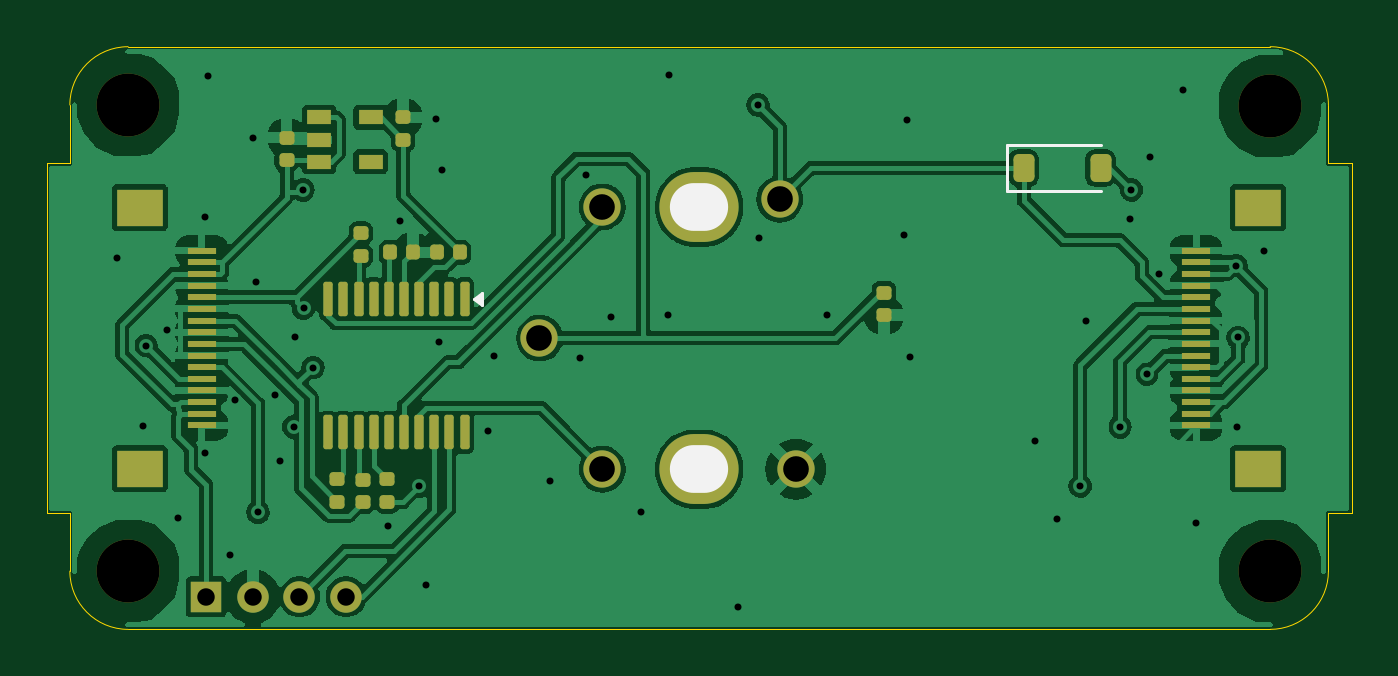
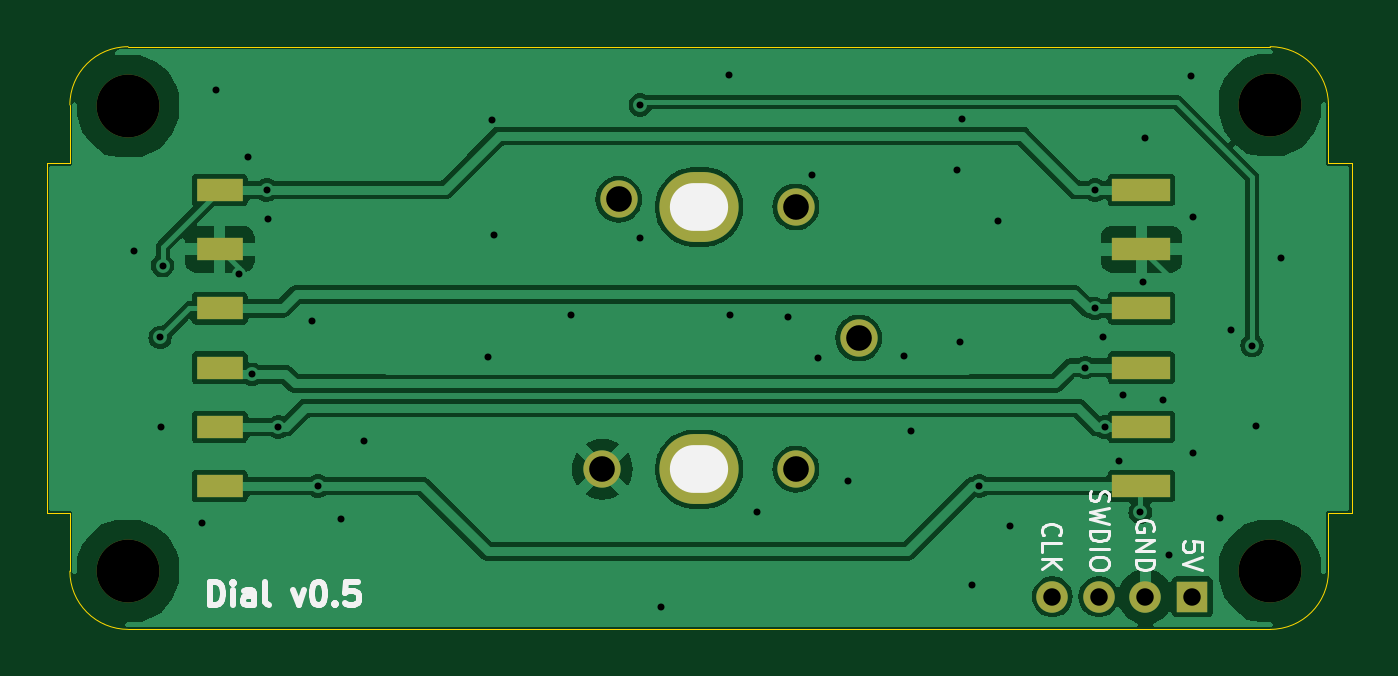
Circuit board: 11 layer files. Board 56.0 x 25.0 mm.
- bottom_copper: Dial-B_Cu.gbl (61083 bytes)
- bottom_mask: Dial-B_Mask.gbs (1440 bytes)
- paste: Dial-B_Paste.gbp (825 bytes)
- bottom_silk: Dial-B_Silkscreen.gbo (10202 bytes)
- outline: Dial-Edge_Cuts.gm1 (1655 bytes)
- top_copper: Dial-F_Cu.gtl (103859 bytes)
- top_mask: Dial-F_Mask.gts (4538 bytes)
- paste: Dial-F_Paste.gtp (3918 bytes)
- top_silk: Dial-F_Silkscreen.gto (1257 bytes)
- drill: Dial-NPTH.drl (394 bytes)
- drill: Dial-PTH.drl (1674 bytes)

=== bottom_copper: Dial-B_Cu.gbl (61083 bytes, source omitted) ===
=== bottom_mask: Dial-B_Mask.gbs ===
%TF.GenerationSoftware,KiCad,Pcbnew,8.0.7*%
%TF.CreationDate,2025-01-15T18:16:11+00:00*%
%TF.ProjectId,Dial,4469616c-2e6b-4696-9361-645f70636258,rev?*%
%TF.SameCoordinates,Original*%
%TF.FileFunction,Soldermask,Bot*%
%TF.FilePolarity,Negative*%
%FSLAX46Y46*%
G04 Gerber Fmt 4.6, Leading zero omitted, Abs format (unit mm)*
G04 Created by KiCad (PCBNEW 8.0.7) date 2025-01-15 18:16:11*
%MOMM*%
%LPD*%
G01*
G04 APERTURE LIST*
%ADD10C,2.700000*%
%ADD11R,1.350000X1.350000*%
%ADD12O,1.350000X1.350000*%
%ADD13O,3.400000X3.000000*%
%ADD14C,1.600000*%
%ADD15R,2.000000X1.000000*%
%ADD16R,2.500000X1.000000*%
G04 APERTURE END LIST*
D10*
%TO.C,H4*%
X51500000Y-22500000D03*
%TD*%
D11*
%TO.C,J4*%
X5850000Y-23600000D03*
D12*
X7850000Y-23600000D03*
X9850000Y-23600000D03*
X11850000Y-23600000D03*
%TD*%
D10*
%TO.C,H2*%
X51500000Y-2550000D03*
%TD*%
D13*
%TO.C,SW7*%
X27000000Y-18125000D03*
X27000000Y-6875000D03*
D14*
X22850000Y-18125000D03*
X22850000Y-6875000D03*
X31150000Y-18125000D03*
X30450000Y-6550000D03*
X20150000Y-12500000D03*
%TD*%
D10*
%TO.C,H3*%
X2500000Y-2500000D03*
%TD*%
%TO.C,H1*%
X2500000Y-22500000D03*
%TD*%
D15*
%TO.C,J5*%
X47575000Y-18850000D03*
X47575000Y-16310000D03*
X47575000Y-13770000D03*
X47575000Y-11230000D03*
X47575000Y-8690000D03*
X47575000Y-6150000D03*
%TD*%
D16*
%TO.C,J3*%
X8025000Y-6150000D03*
X8025000Y-8690000D03*
X8025000Y-11230000D03*
X8025000Y-13770000D03*
X8025000Y-16310000D03*
X8025000Y-18850000D03*
%TD*%
M02*

=== paste: Dial-B_Paste.gbp ===
%TF.GenerationSoftware,KiCad,Pcbnew,8.0.7*%
%TF.CreationDate,2025-01-15T18:16:11+00:00*%
%TF.ProjectId,Dial,4469616c-2e6b-4696-9361-645f70636258,rev?*%
%TF.SameCoordinates,Original*%
%TF.FileFunction,Paste,Bot*%
%TF.FilePolarity,Positive*%
%FSLAX46Y46*%
G04 Gerber Fmt 4.6, Leading zero omitted, Abs format (unit mm)*
G04 Created by KiCad (PCBNEW 8.0.7) date 2025-01-15 18:16:11*
%MOMM*%
%LPD*%
G01*
G04 APERTURE LIST*
%ADD10R,2.000000X1.000000*%
%ADD11R,2.500000X1.000000*%
G04 APERTURE END LIST*
D10*
%TO.C,J5*%
X47575000Y-18850000D03*
X47575000Y-16310000D03*
X47575000Y-13770000D03*
X47575000Y-11230000D03*
X47575000Y-8690000D03*
X47575000Y-6150000D03*
%TD*%
D11*
%TO.C,J3*%
X8025000Y-6150000D03*
X8025000Y-8690000D03*
X8025000Y-11230000D03*
X8025000Y-13770000D03*
X8025000Y-16310000D03*
X8025000Y-18850000D03*
%TD*%
M02*

=== bottom_silk: Dial-B_Silkscreen.gbo (10202 bytes, source omitted) ===
=== outline: Dial-Edge_Cuts.gm1 ===
%TF.GenerationSoftware,KiCad,Pcbnew,8.0.7*%
%TF.CreationDate,2025-01-15T18:16:11+00:00*%
%TF.ProjectId,Dial,4469616c-2e6b-4696-9361-645f70636258,rev?*%
%TF.SameCoordinates,Original*%
%TF.FileFunction,Profile,NP*%
%FSLAX46Y46*%
G04 Gerber Fmt 4.6, Leading zero omitted, Abs format (unit mm)*
G04 Created by KiCad (PCBNEW 8.0.7) date 2025-01-15 18:16:11*
%MOMM*%
%LPD*%
G01*
G04 APERTURE LIST*
%TA.AperFunction,Profile*%
%ADD10C,0.050000*%
%TD*%
%ADD11C,0.350000*%
%ADD12O,2.500000X2.050000*%
G04 APERTURE END LIST*
D10*
X54000000Y-2500000D02*
X54000000Y-5000000D01*
X54000000Y-5000000D02*
X55000000Y-5000000D01*
X-1000000Y-20000000D02*
X0Y-20000000D01*
X55000000Y-20000000D02*
X54000000Y-20000000D01*
X-1000000Y-5000000D02*
X-1000000Y-20000000D01*
X0Y-2500000D02*
G75*
G02*
X2500000Y0I2500000J0D01*
G01*
X0Y-2500000D02*
X0Y-5000000D01*
X2500000Y0D02*
X51500000Y0D01*
X54000000Y-20000000D02*
X54000000Y-22500000D01*
X51500000Y0D02*
G75*
G02*
X54000000Y-2500000I0J-2500000D01*
G01*
X54000000Y-22500000D02*
G75*
G02*
X51500000Y-25000000I-2500000J0D01*
G01*
X51500000Y-25000000D02*
X2500000Y-25000000D01*
X2500000Y-25000000D02*
G75*
G02*
X0Y-22500000I0J2500000D01*
G01*
X0Y-5000000D02*
X-1000000Y-5000000D01*
X0Y-20000000D02*
X0Y-22500000D01*
X55000000Y-5000000D02*
X55000000Y-20000000D01*
D11*
X51500000Y-22500000D03*
X5850000Y-23600000D03*
X7850000Y-23600000D03*
X9850000Y-23600000D03*
X11850000Y-23600000D03*
X51500000Y-2550000D03*
D12*
X27000000Y-18125000D03*
X27000000Y-6875000D03*
D11*
X22850000Y-18125000D03*
X22850000Y-6875000D03*
X31150000Y-18125000D03*
X30450000Y-6550000D03*
X20150000Y-12500000D03*
X2500000Y-2500000D03*
X2500000Y-22500000D03*
M02*

=== top_copper: Dial-F_Cu.gtl (103859 bytes, source omitted) ===
=== top_mask: Dial-F_Mask.gts ===
%TF.GenerationSoftware,KiCad,Pcbnew,8.0.7*%
%TF.CreationDate,2025-01-15T18:16:11+00:00*%
%TF.ProjectId,Dial,4469616c-2e6b-4696-9361-645f70636258,rev?*%
%TF.SameCoordinates,Original*%
%TF.FileFunction,Soldermask,Top*%
%TF.FilePolarity,Negative*%
%FSLAX46Y46*%
G04 Gerber Fmt 4.6, Leading zero omitted, Abs format (unit mm)*
G04 Created by KiCad (PCBNEW 8.0.7) date 2025-01-15 18:16:11*
%MOMM*%
%LPD*%
G01*
G04 APERTURE LIST*
G04 Aperture macros list*
%AMRoundRect*
0 Rectangle with rounded corners*
0 $1 Rounding radius*
0 $2 $3 $4 $5 $6 $7 $8 $9 X,Y pos of 4 corners*
0 Add a 4 corners polygon primitive as box body*
4,1,4,$2,$3,$4,$5,$6,$7,$8,$9,$2,$3,0*
0 Add four circle primitives for the rounded corners*
1,1,$1+$1,$2,$3*
1,1,$1+$1,$4,$5*
1,1,$1+$1,$6,$7*
1,1,$1+$1,$8,$9*
0 Add four rect primitives between the rounded corners*
20,1,$1+$1,$2,$3,$4,$5,0*
20,1,$1+$1,$4,$5,$6,$7,0*
20,1,$1+$1,$6,$7,$8,$9,0*
20,1,$1+$1,$8,$9,$2,$3,0*%
G04 Aperture macros list end*
%ADD10RoundRect,0.147500X0.172500X-0.147500X0.172500X0.147500X-0.172500X0.147500X-0.172500X-0.147500X0*%
%ADD11R,2.000000X1.600000*%
%ADD12R,1.250000X0.300000*%
%ADD13C,2.700000*%
%ADD14RoundRect,0.225000X-0.225000X-0.375000X0.225000X-0.375000X0.225000X0.375000X-0.225000X0.375000X0*%
%ADD15R,1.350000X1.350000*%
%ADD16O,1.350000X1.350000*%
%ADD17R,1.060000X0.650000*%
%ADD18RoundRect,0.147500X-0.172500X0.147500X-0.172500X-0.147500X0.172500X-0.147500X0.172500X0.147500X0*%
%ADD19O,3.400000X3.000000*%
%ADD20C,1.600000*%
%ADD21RoundRect,0.100000X-0.100000X0.637500X-0.100000X-0.637500X0.100000X-0.637500X0.100000X0.637500X0*%
%ADD22RoundRect,0.147500X0.147500X0.172500X-0.147500X0.172500X-0.147500X-0.172500X0.147500X-0.172500X0*%
%ADD23RoundRect,0.147500X-0.147500X-0.172500X0.147500X-0.172500X0.147500X0.172500X-0.147500X0.172500X0*%
G04 APERTURE END LIST*
D10*
%TO.C,C9*%
X14300000Y-4005000D03*
X14300000Y-3035000D03*
%TD*%
D11*
%TO.C,J1*%
X3000000Y-18100000D03*
X3000000Y-6900000D03*
D12*
X5655000Y-8750000D03*
X5655000Y-9250000D03*
X5655000Y-9750000D03*
X5655000Y-10250000D03*
X5655000Y-10750000D03*
X5655000Y-11250000D03*
X5655000Y-11750000D03*
X5655000Y-12250000D03*
X5655000Y-12750000D03*
X5655000Y-13250000D03*
X5655000Y-13750000D03*
X5655000Y-14250000D03*
X5655000Y-14750000D03*
X5655000Y-15250000D03*
X5655000Y-15750000D03*
X5655000Y-16250000D03*
%TD*%
D13*
%TO.C,H4*%
X51500000Y-22500000D03*
%TD*%
D14*
%TO.C,D2*%
X40925000Y-5200000D03*
X44225000Y-5200000D03*
%TD*%
D10*
%TO.C,C8*%
X9300000Y-4870000D03*
X9300000Y-3900000D03*
%TD*%
D15*
%TO.C,J4*%
X5850000Y-23600000D03*
D16*
X7850000Y-23600000D03*
X9850000Y-23600000D03*
X11850000Y-23600000D03*
%TD*%
D17*
%TO.C,U2*%
X10700000Y-3035000D03*
X10700000Y-3985000D03*
X10700000Y-4935000D03*
X12900000Y-4935000D03*
X12900000Y-3035000D03*
%TD*%
D18*
%TO.C,R2*%
X13617499Y-18565000D03*
X13617499Y-19535000D03*
%TD*%
D13*
%TO.C,H2*%
X51500000Y-2550000D03*
%TD*%
D19*
%TO.C,SW7*%
X27000000Y-18125000D03*
X27000000Y-6875000D03*
D20*
X22850000Y-18125000D03*
X22850000Y-6875000D03*
X31150000Y-18125000D03*
X30450000Y-6550000D03*
X20150000Y-12500000D03*
%TD*%
D21*
%TO.C,U3*%
X16937499Y-10825000D03*
X16287499Y-10825000D03*
X15637499Y-10825000D03*
X14987499Y-10825000D03*
X14337499Y-10825000D03*
X13687499Y-10825000D03*
X13037499Y-10825000D03*
X12387499Y-10825000D03*
X11737499Y-10825000D03*
X11087499Y-10825000D03*
X11087499Y-16550000D03*
X11737499Y-16550000D03*
X12387499Y-16550000D03*
X13037499Y-16550000D03*
X13687499Y-16550000D03*
X14337499Y-16550000D03*
X14987499Y-16550000D03*
X15637499Y-16550000D03*
X16287499Y-16550000D03*
X16937499Y-16550000D03*
%TD*%
D22*
%TO.C,C2*%
X16722499Y-8825000D03*
X15752499Y-8825000D03*
%TD*%
D18*
%TO.C,R4*%
X12562499Y-18575000D03*
X12562499Y-19545000D03*
%TD*%
D10*
%TO.C,R5*%
X34930000Y-11525000D03*
X34930000Y-10555000D03*
%TD*%
%TO.C,R1*%
X12482499Y-8965000D03*
X12482499Y-7995000D03*
%TD*%
D13*
%TO.C,H3*%
X2500000Y-2500000D03*
%TD*%
D23*
%TO.C,C1*%
X13742499Y-8825000D03*
X14712499Y-8825000D03*
%TD*%
D13*
%TO.C,H1*%
X2500000Y-22500000D03*
%TD*%
D11*
%TO.C,J2*%
X50980000Y-6900000D03*
X50980000Y-18100000D03*
D12*
X48325000Y-16250000D03*
X48325000Y-15750000D03*
X48325000Y-15250000D03*
X48325000Y-14750000D03*
X48325000Y-14250000D03*
X48325000Y-13750000D03*
X48325000Y-13250000D03*
X48325000Y-12750000D03*
X48325000Y-12250000D03*
X48325000Y-11750000D03*
X48325000Y-11250000D03*
X48325000Y-10750000D03*
X48325000Y-10250000D03*
X48325000Y-9750000D03*
X48325000Y-9250000D03*
X48325000Y-8750000D03*
%TD*%
D18*
%TO.C,R3*%
X11462499Y-18555000D03*
X11462499Y-19525000D03*
%TD*%
M02*

=== paste: Dial-F_Paste.gtp ===
%TF.GenerationSoftware,KiCad,Pcbnew,8.0.7*%
%TF.CreationDate,2025-01-15T18:16:11+00:00*%
%TF.ProjectId,Dial,4469616c-2e6b-4696-9361-645f70636258,rev?*%
%TF.SameCoordinates,Original*%
%TF.FileFunction,Paste,Top*%
%TF.FilePolarity,Positive*%
%FSLAX46Y46*%
G04 Gerber Fmt 4.6, Leading zero omitted, Abs format (unit mm)*
G04 Created by KiCad (PCBNEW 8.0.7) date 2025-01-15 18:16:11*
%MOMM*%
%LPD*%
G01*
G04 APERTURE LIST*
G04 Aperture macros list*
%AMRoundRect*
0 Rectangle with rounded corners*
0 $1 Rounding radius*
0 $2 $3 $4 $5 $6 $7 $8 $9 X,Y pos of 4 corners*
0 Add a 4 corners polygon primitive as box body*
4,1,4,$2,$3,$4,$5,$6,$7,$8,$9,$2,$3,0*
0 Add four circle primitives for the rounded corners*
1,1,$1+$1,$2,$3*
1,1,$1+$1,$4,$5*
1,1,$1+$1,$6,$7*
1,1,$1+$1,$8,$9*
0 Add four rect primitives between the rounded corners*
20,1,$1+$1,$2,$3,$4,$5,0*
20,1,$1+$1,$4,$5,$6,$7,0*
20,1,$1+$1,$6,$7,$8,$9,0*
20,1,$1+$1,$8,$9,$2,$3,0*%
G04 Aperture macros list end*
%ADD10RoundRect,0.147500X0.172500X-0.147500X0.172500X0.147500X-0.172500X0.147500X-0.172500X-0.147500X0*%
%ADD11R,2.000000X1.600000*%
%ADD12R,1.250000X0.300000*%
%ADD13RoundRect,0.225000X-0.225000X-0.375000X0.225000X-0.375000X0.225000X0.375000X-0.225000X0.375000X0*%
%ADD14R,1.060000X0.650000*%
%ADD15RoundRect,0.147500X-0.172500X0.147500X-0.172500X-0.147500X0.172500X-0.147500X0.172500X0.147500X0*%
%ADD16RoundRect,0.100000X-0.100000X0.637500X-0.100000X-0.637500X0.100000X-0.637500X0.100000X0.637500X0*%
%ADD17RoundRect,0.147500X0.147500X0.172500X-0.147500X0.172500X-0.147500X-0.172500X0.147500X-0.172500X0*%
%ADD18RoundRect,0.147500X-0.147500X-0.172500X0.147500X-0.172500X0.147500X0.172500X-0.147500X0.172500X0*%
G04 APERTURE END LIST*
D10*
%TO.C,C9*%
X14300000Y-4005000D03*
X14300000Y-3035000D03*
%TD*%
D11*
%TO.C,J1*%
X3000000Y-18100000D03*
X3000000Y-6900000D03*
D12*
X5655000Y-8750000D03*
X5655000Y-9250000D03*
X5655000Y-9750000D03*
X5655000Y-10250000D03*
X5655000Y-10750000D03*
X5655000Y-11250000D03*
X5655000Y-11750000D03*
X5655000Y-12250000D03*
X5655000Y-12750000D03*
X5655000Y-13250000D03*
X5655000Y-13750000D03*
X5655000Y-14250000D03*
X5655000Y-14750000D03*
X5655000Y-15250000D03*
X5655000Y-15750000D03*
X5655000Y-16250000D03*
%TD*%
D13*
%TO.C,D2*%
X40925000Y-5200000D03*
X44225000Y-5200000D03*
%TD*%
D10*
%TO.C,C8*%
X9300000Y-4870000D03*
X9300000Y-3900000D03*
%TD*%
D14*
%TO.C,U2*%
X10700000Y-3035000D03*
X10700000Y-3985000D03*
X10700000Y-4935000D03*
X12900000Y-4935000D03*
X12900000Y-3035000D03*
%TD*%
D15*
%TO.C,R2*%
X13617499Y-18565000D03*
X13617499Y-19535000D03*
%TD*%
D16*
%TO.C,U3*%
X16937499Y-10825000D03*
X16287499Y-10825000D03*
X15637499Y-10825000D03*
X14987499Y-10825000D03*
X14337499Y-10825000D03*
X13687499Y-10825000D03*
X13037499Y-10825000D03*
X12387499Y-10825000D03*
X11737499Y-10825000D03*
X11087499Y-10825000D03*
X11087499Y-16550000D03*
X11737499Y-16550000D03*
X12387499Y-16550000D03*
X13037499Y-16550000D03*
X13687499Y-16550000D03*
X14337499Y-16550000D03*
X14987499Y-16550000D03*
X15637499Y-16550000D03*
X16287499Y-16550000D03*
X16937499Y-16550000D03*
%TD*%
D17*
%TO.C,C2*%
X16722499Y-8825000D03*
X15752499Y-8825000D03*
%TD*%
D15*
%TO.C,R4*%
X12562499Y-18575000D03*
X12562499Y-19545000D03*
%TD*%
D10*
%TO.C,R5*%
X34930000Y-11525000D03*
X34930000Y-10555000D03*
%TD*%
%TO.C,R1*%
X12482499Y-8965000D03*
X12482499Y-7995000D03*
%TD*%
D18*
%TO.C,C1*%
X13742499Y-8825000D03*
X14712499Y-8825000D03*
%TD*%
D11*
%TO.C,J2*%
X50980000Y-6900000D03*
X50980000Y-18100000D03*
D12*
X48325000Y-16250000D03*
X48325000Y-15750000D03*
X48325000Y-15250000D03*
X48325000Y-14750000D03*
X48325000Y-14250000D03*
X48325000Y-13750000D03*
X48325000Y-13250000D03*
X48325000Y-12750000D03*
X48325000Y-12250000D03*
X48325000Y-11750000D03*
X48325000Y-11250000D03*
X48325000Y-10750000D03*
X48325000Y-10250000D03*
X48325000Y-9750000D03*
X48325000Y-9250000D03*
X48325000Y-8750000D03*
%TD*%
D15*
%TO.C,R3*%
X11462499Y-18555000D03*
X11462499Y-19525000D03*
%TD*%
M02*

=== top_silk: Dial-F_Silkscreen.gto ===
%TF.GenerationSoftware,KiCad,Pcbnew,8.0.7*%
%TF.CreationDate,2025-01-15T18:16:11+00:00*%
%TF.ProjectId,Dial,4469616c-2e6b-4696-9361-645f70636258,rev?*%
%TF.SameCoordinates,Original*%
%TF.FileFunction,Legend,Top*%
%TF.FilePolarity,Positive*%
%FSLAX46Y46*%
G04 Gerber Fmt 4.6, Leading zero omitted, Abs format (unit mm)*
G04 Created by KiCad (PCBNEW 8.0.7) date 2025-01-15 18:16:11*
%MOMM*%
%LPD*%
G01*
G04 APERTURE LIST*
%ADD10C,0.120000*%
%ADD11C,0.350000*%
%ADD12O,2.500000X2.050000*%
G04 APERTURE END LIST*
D10*
%TO.C,D2*%
X40215000Y-4200000D02*
X40215000Y-6200000D01*
X40215000Y-4200000D02*
X44225000Y-4200000D01*
X40215000Y-6200000D02*
X44225000Y-6200000D01*
%TO.C,U3*%
X17662499Y-11062500D02*
X17332499Y-10822500D01*
X17662499Y-10582500D01*
X17662499Y-11062500D01*
G36*
X17662499Y-11062500D02*
G01*
X17332499Y-10822500D01*
X17662499Y-10582500D01*
X17662499Y-11062500D01*
G37*
%TD*%
D11*
X51500000Y-22500000D03*
X5850000Y-23600000D03*
X7850000Y-23600000D03*
X9850000Y-23600000D03*
X11850000Y-23600000D03*
X51500000Y-2550000D03*
D12*
X27000000Y-18125000D03*
X27000000Y-6875000D03*
D11*
X22850000Y-18125000D03*
X22850000Y-6875000D03*
X31150000Y-18125000D03*
X30450000Y-6550000D03*
X20150000Y-12500000D03*
X2500000Y-2500000D03*
X2500000Y-22500000D03*
M02*

=== drill: Dial-NPTH.drl ===
M48
; DRILL file {KiCad 8.0.7} date 2025-01-15T18:16:11+0000
; FORMAT={-:-/ absolute / inch / decimal}
; #@! TF.CreationDate,2025-01-15T18:16:11+00:00
; #@! TF.GenerationSoftware,Kicad,Pcbnew,8.0.7
; #@! TF.FileFunction,NonPlated,1,2,NPTH
FMAT,2
INCH
; #@! TA.AperFunction,NonPlated,NPTH,ComponentDrill
T1C0.1063
%
G90
G05
T1
X0.0984Y-0.0984
X0.0984Y-0.8858
X2.0276Y-0.1004
X2.0276Y-0.8858
M30

=== drill: Dial-PTH.drl ===
M48
; DRILL file {KiCad 8.0.7} date 2025-01-15T18:16:11+0000
; FORMAT={-:-/ absolute / inch / decimal}
; #@! TF.CreationDate,2025-01-15T18:16:11+00:00
; #@! TF.GenerationSoftware,Kicad,Pcbnew,8.0.7
; #@! TF.FileFunction,Plated,1,2,PTH
FMAT,2
INCH
; #@! TA.AperFunction,Plated,PTH,ViaDrill
T1C0.0118
; #@! TA.AperFunction,Plated,PTH,ComponentDrill
T2C0.0295
; #@! TA.AperFunction,Plated,PTH,ComponentDrill
T3C0.0433
; #@! TA.AperFunction,Plated,PTH,ComponentDrill
T4C0.0807
%
G90
G05
T1
X0.0797Y-0.3573
X0.123Y-0.6407
X0.1289Y-0.5049
X0.1644Y-0.4793
X0.1831Y-0.7963
X0.2283Y-0.2874
X0.2283Y-0.687
X0.2327Y-0.0496
X0.2697Y-0.8593
X0.2797Y-0.5973
X0.3091Y-0.1535
X0.314Y-0.3967
X0.3179Y-0.7864
X0.3465Y-0.5886
X0.3543Y-0.6998
X0.378Y-0.6421
X0.3809Y-0.4902
X0.3937Y-0.2421
X0.3947Y-0.4421
X0.4104Y-0.5421
X0.5374Y-0.8091
X0.5581Y-0.2943
X0.5896Y-0.7421
X0.6024Y-0.9094
X0.6191Y-0.122
X0.623Y-0.499
X0.628Y-0.2077
X0.7056Y-0.6486
X0.7165Y-0.5217
X0.811Y-0.7333
X0.8622Y-0.5256
X0.872Y-0.2165
X0.9134Y-0.4567
X0.9646Y-0.7854
X1.0108Y-0.4528
X1.0118Y-0.0472
X1.128Y-0.9469
X1.1624Y-0.0984
X1.1634Y-0.3228
X1.2795Y-0.4537
X1.4094Y-0.3189
X1.4134Y-0.124
X1.4193Y-0.5236
X1.6299Y-0.6654
X1.6683Y-0.7972
X1.7067Y-0.7421
X1.7165Y-0.4626
X1.7736Y-0.6421
X1.7913Y-0.2913
X1.7933Y-0.2421
X1.8189Y-0.5531
X1.8248Y-0.187
X1.8406Y-0.3839
X1.8799Y-0.0728
X1.9024Y-0.8039
X1.9695Y-0.3701
X1.9715Y-0.6427
X1.9734Y-0.4911
X2.0177Y-0.3445
T2
X0.2303Y-0.9291
X0.3091Y-0.9291
X0.3878Y-0.9291
X0.4665Y-0.9291
T3
X0.7933Y-0.4921
X0.8996Y-0.2707
X0.8996Y-0.7136
X1.1988Y-0.2579
X1.2264Y-0.7136
T4
G00X1.0541Y-0.2707
M15
G01X1.0719Y-0.2707
M16
G05
G00X1.0541Y-0.7136
M15
G01X1.0719Y-0.7136
M16
G05
M30
